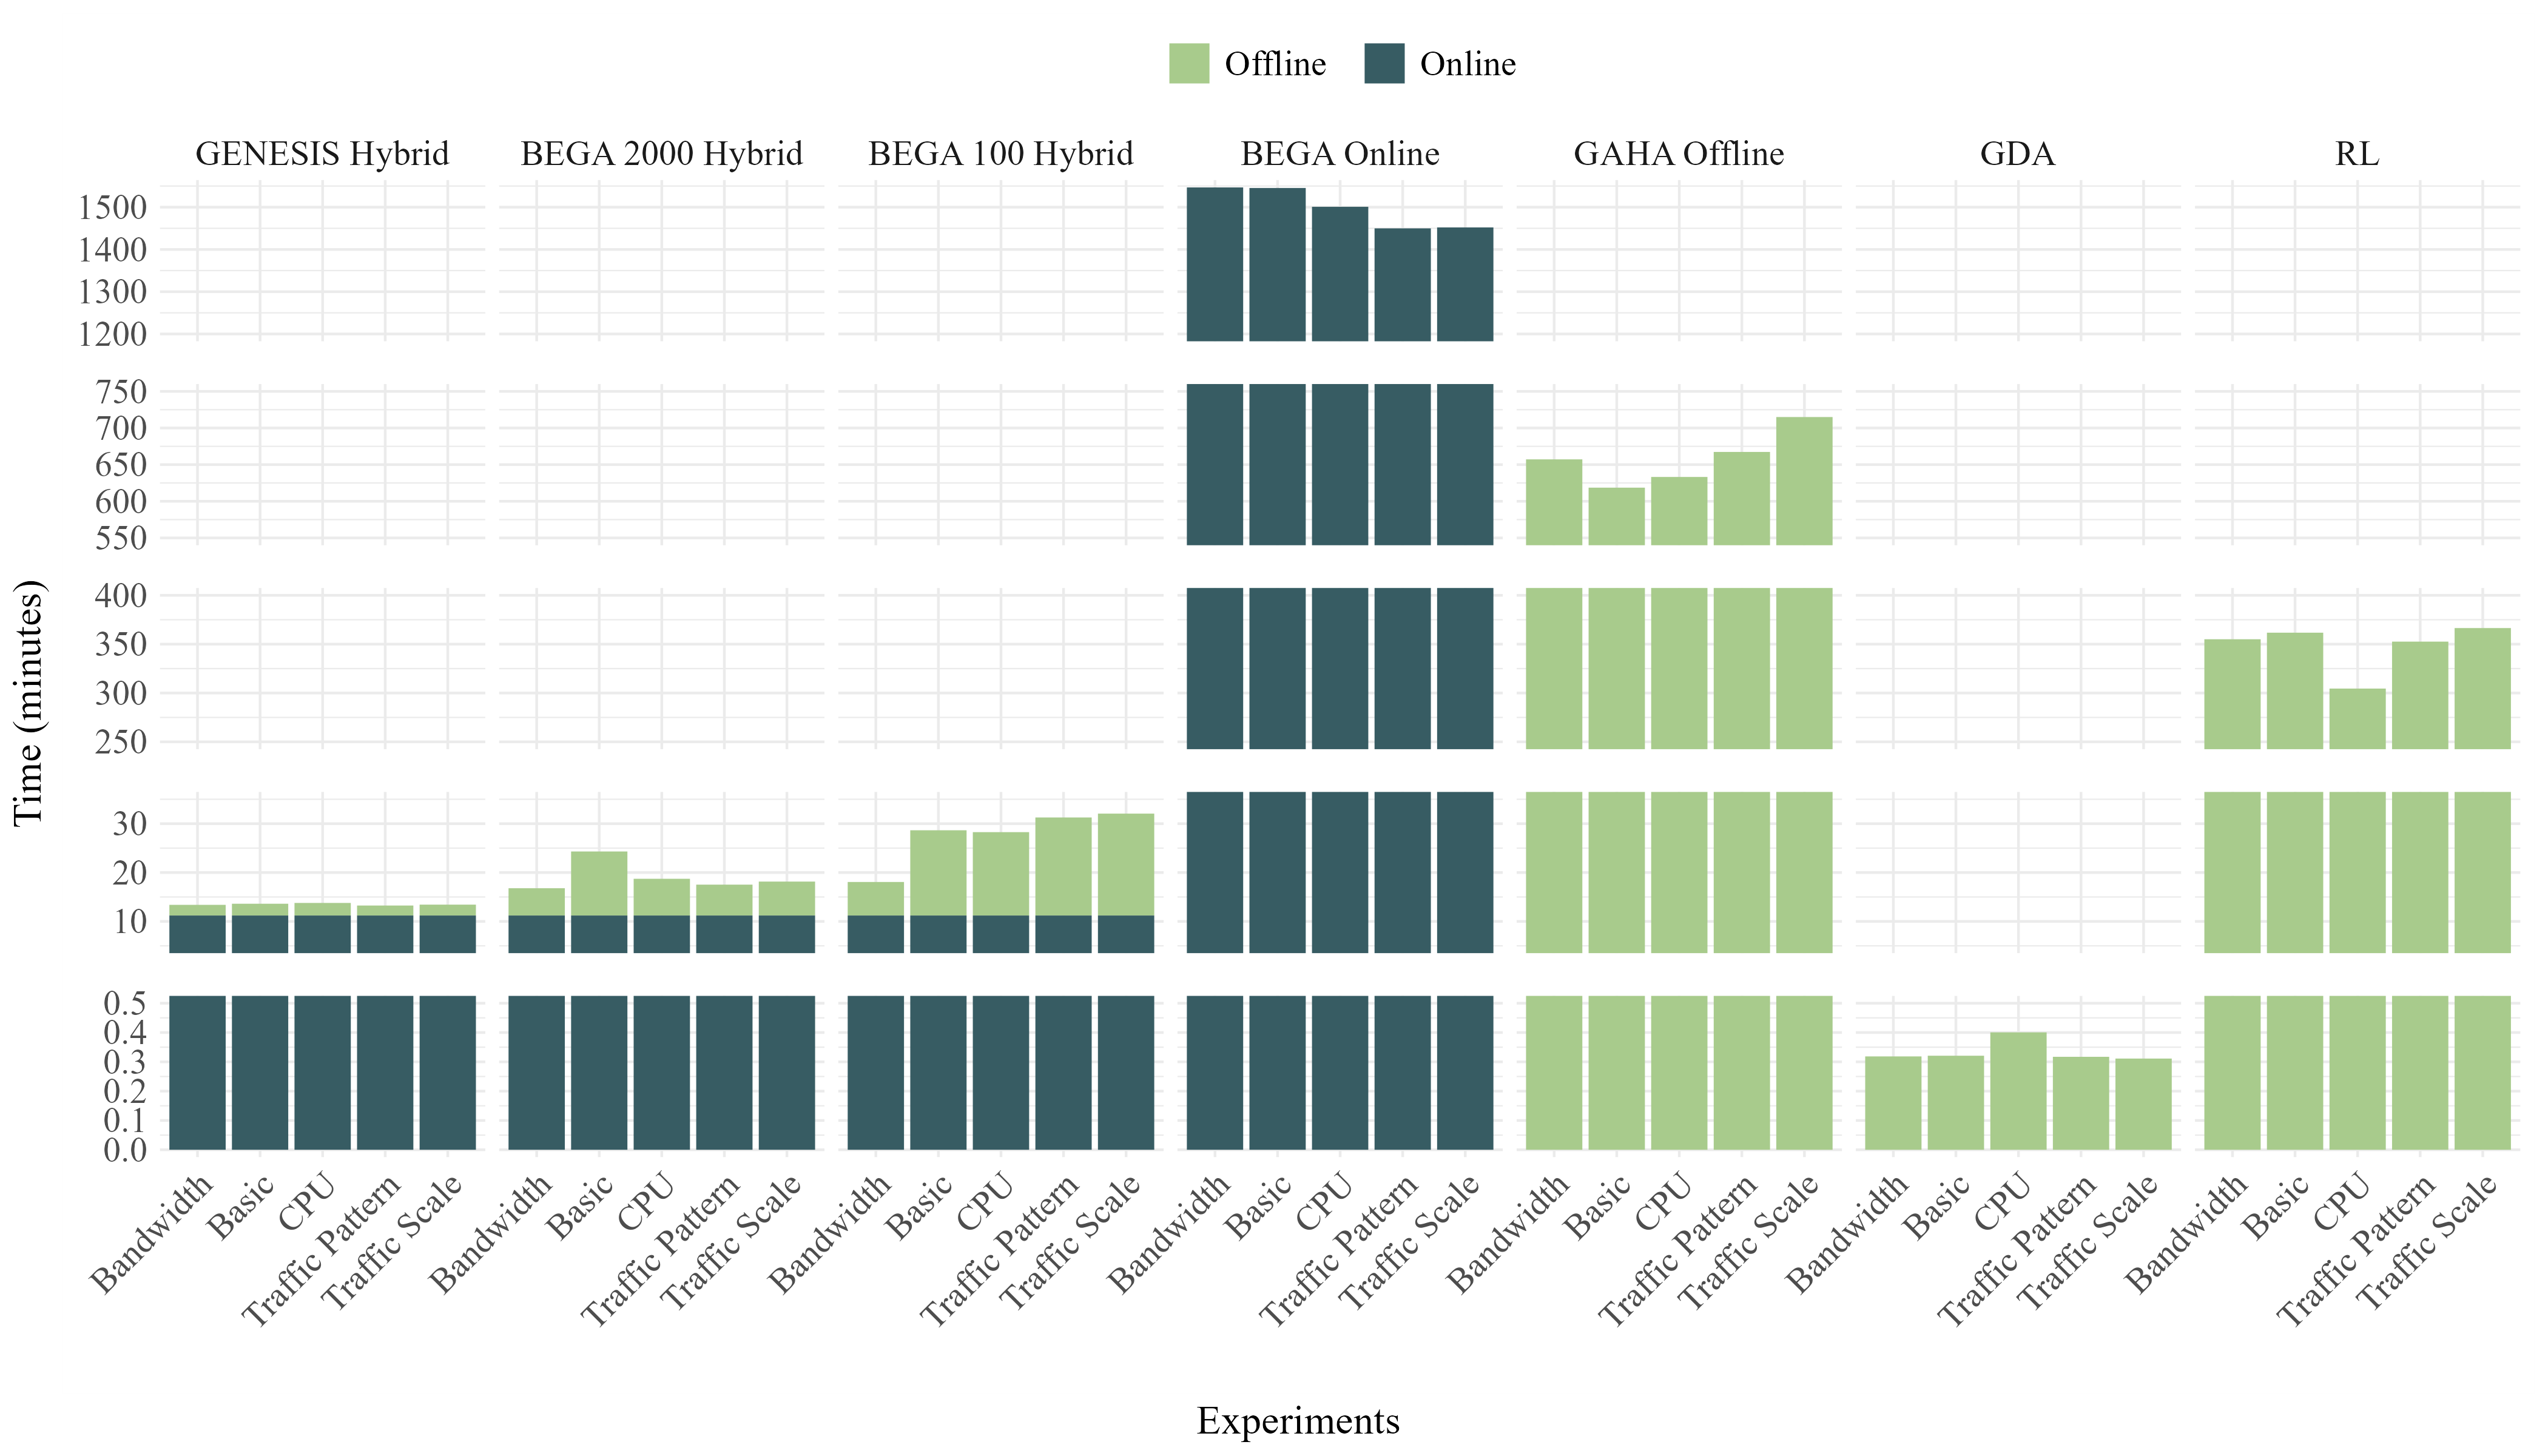

Source data for this figure (header and first rows):
experiment, algorithm, evolution, type, time
Basic, BEGA 2000 Hybrid, Hybrid, Offline, 786.6
Basic, BEGA 2000 Hybrid, Hybrid, Online, 672
Basic, BEGA 100 Hybrid, Hybrid, Offline, 1047
Basic, BEGA 100 Hybrid, Hybrid, Online, 672
Basic, BEGA Online, Online, Online, 92725
Basic, GAHA Offline, Offline, Offline, 37115
Basic, GDA, Offline, Offline, 19.25
Basic, GENESIS Hybrid, Hybrid, Offline, 144.8
Basic, GENESIS Hybrid, Hybrid, Online, 672
Basic, RL, Offline, Offline, 21705
Bandwidth, BEGA 2000 Hybrid, Hybrid, Offline, 335.3
Bandwidth, BEGA 2000 Hybrid, Hybrid, Online, 672
Bandwidth, BEGA 100 Hybrid, Hybrid, Offline, 412
Bandwidth, BEGA 100 Hybrid, Hybrid, Online, 672
Bandwidth, BEGA Online, Online, Online, 92805
Bandwidth, GAHA Offline, Offline, Offline, 39432
Bandwidth, GDA, Offline, Offline, 19.11
Bandwidth, GENESIS Hybrid, Hybrid, Offline, 131.2
Bandwidth, GENESIS Hybrid, Hybrid, Online, 672
Bandwidth, RL, Offline, Offline, 21302
CPU, BEGA 2000 Hybrid, Hybrid, Offline, 451.2
CPU, BEGA 2000 Hybrid, Hybrid, Online, 672
CPU, BEGA 100 Hybrid, Hybrid, Offline, 1024
CPU, BEGA 100 Hybrid, Hybrid, Online, 672
CPU, BEGA Online, Online, Online, 90053
CPU, GAHA Offline, Offline, Offline, 37992
CPU, GDA, Offline, Offline, 24.03
CPU, GENESIS Hybrid, Hybrid, Offline, 154.7
CPU, GENESIS Hybrid, Hybrid, Online, 672
CPU, RL, Offline, Offline, 18272
Traffic Scale, BEGA 2000 Hybrid, Hybrid, Offline, 416.9
Traffic Scale, BEGA 2000 Hybrid, Hybrid, Online, 672
Traffic Scale, BEGA 100 Hybrid, Hybrid, Offline, 1252
Traffic Scale, BEGA 100 Hybrid, Hybrid, Online, 672
Traffic Scale, BEGA Online, Online, Online, 87127
Traffic Scale, GAHA Offline, Offline, Offline, 42898
Traffic Scale, GDA, Offline, Offline, 18.67
Traffic Scale, GENESIS Hybrid, Hybrid, Offline, 133.7
Traffic Scale, GENESIS Hybrid, Hybrid, Online, 672
Traffic Scale, RL, Offline, Offline, 21989
Traffic Pattern, BEGA 2000 Hybrid, Hybrid, Offline, 379.4
Traffic Pattern, BEGA 2000 Hybrid, Hybrid, Online, 672
Traffic Pattern, BEGA 100 Hybrid, Hybrid, Offline, 1204
Traffic Pattern, BEGA 100 Hybrid, Hybrid, Online, 672
Traffic Pattern, BEGA Online, Online, Online, 86991
Traffic Pattern, GAHA Offline, Offline, Offline, 40040
Traffic Pattern, GDA, Offline, Offline, 19.03
Traffic Pattern, GENESIS Hybrid, Hybrid, Offline, 122.8
Traffic Pattern, GENESIS Hybrid, Hybrid, Online, 672
Traffic Pattern, RL, Offline, Offline, 21156
